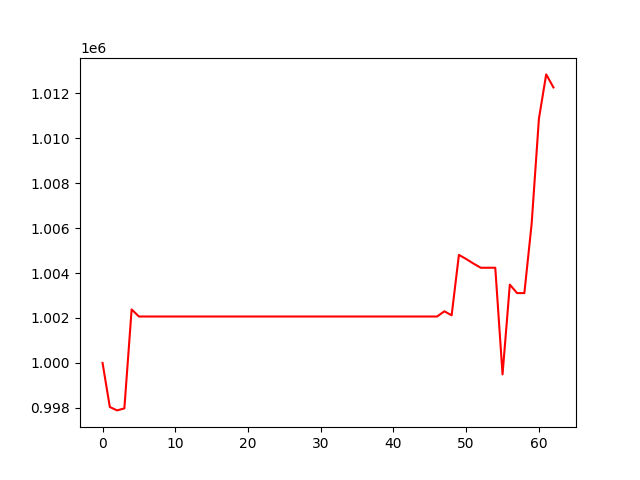

The table this chart was drawn from, first rows:
, 0
0, 1000000
1, 998036
2, 997884
3, 997975
4, 1002381
5, 1002067
6, 1002067
7, 1002067
8, 1002067
9, 1002067
10, 1002067
11, 1002067
12, 1002067
13, 1002067
14, 1002067
15, 1002067
16, 1002067
17, 1002067
18, 1002067
19, 1002067
20, 1002067
21, 1002067
22, 1002067
23, 1002067
24, 1002067
25, 1002067
26, 1002067
27, 1002067
28, 1002067
29, 1002067
30, 1002067
31, 1002067
32, 1002067
33, 1002067
34, 1002067
35, 1002067
36, 1002067
37, 1002067
38, 1002067
39, 1002067
40, 1002067
41, 1002067
42, 1002067
43, 1002067
44, 1002067
45, 1002067
46, 1002067
47, 1002298
48, 1002119
49, 1004811
50, 1004627
51, 1004425
52, 1004239
53, 1004239
54, 1004239
55, 999487
56, 1003486
57, 1003109
58, 1003109
59, 1006195
... 3 more rows
